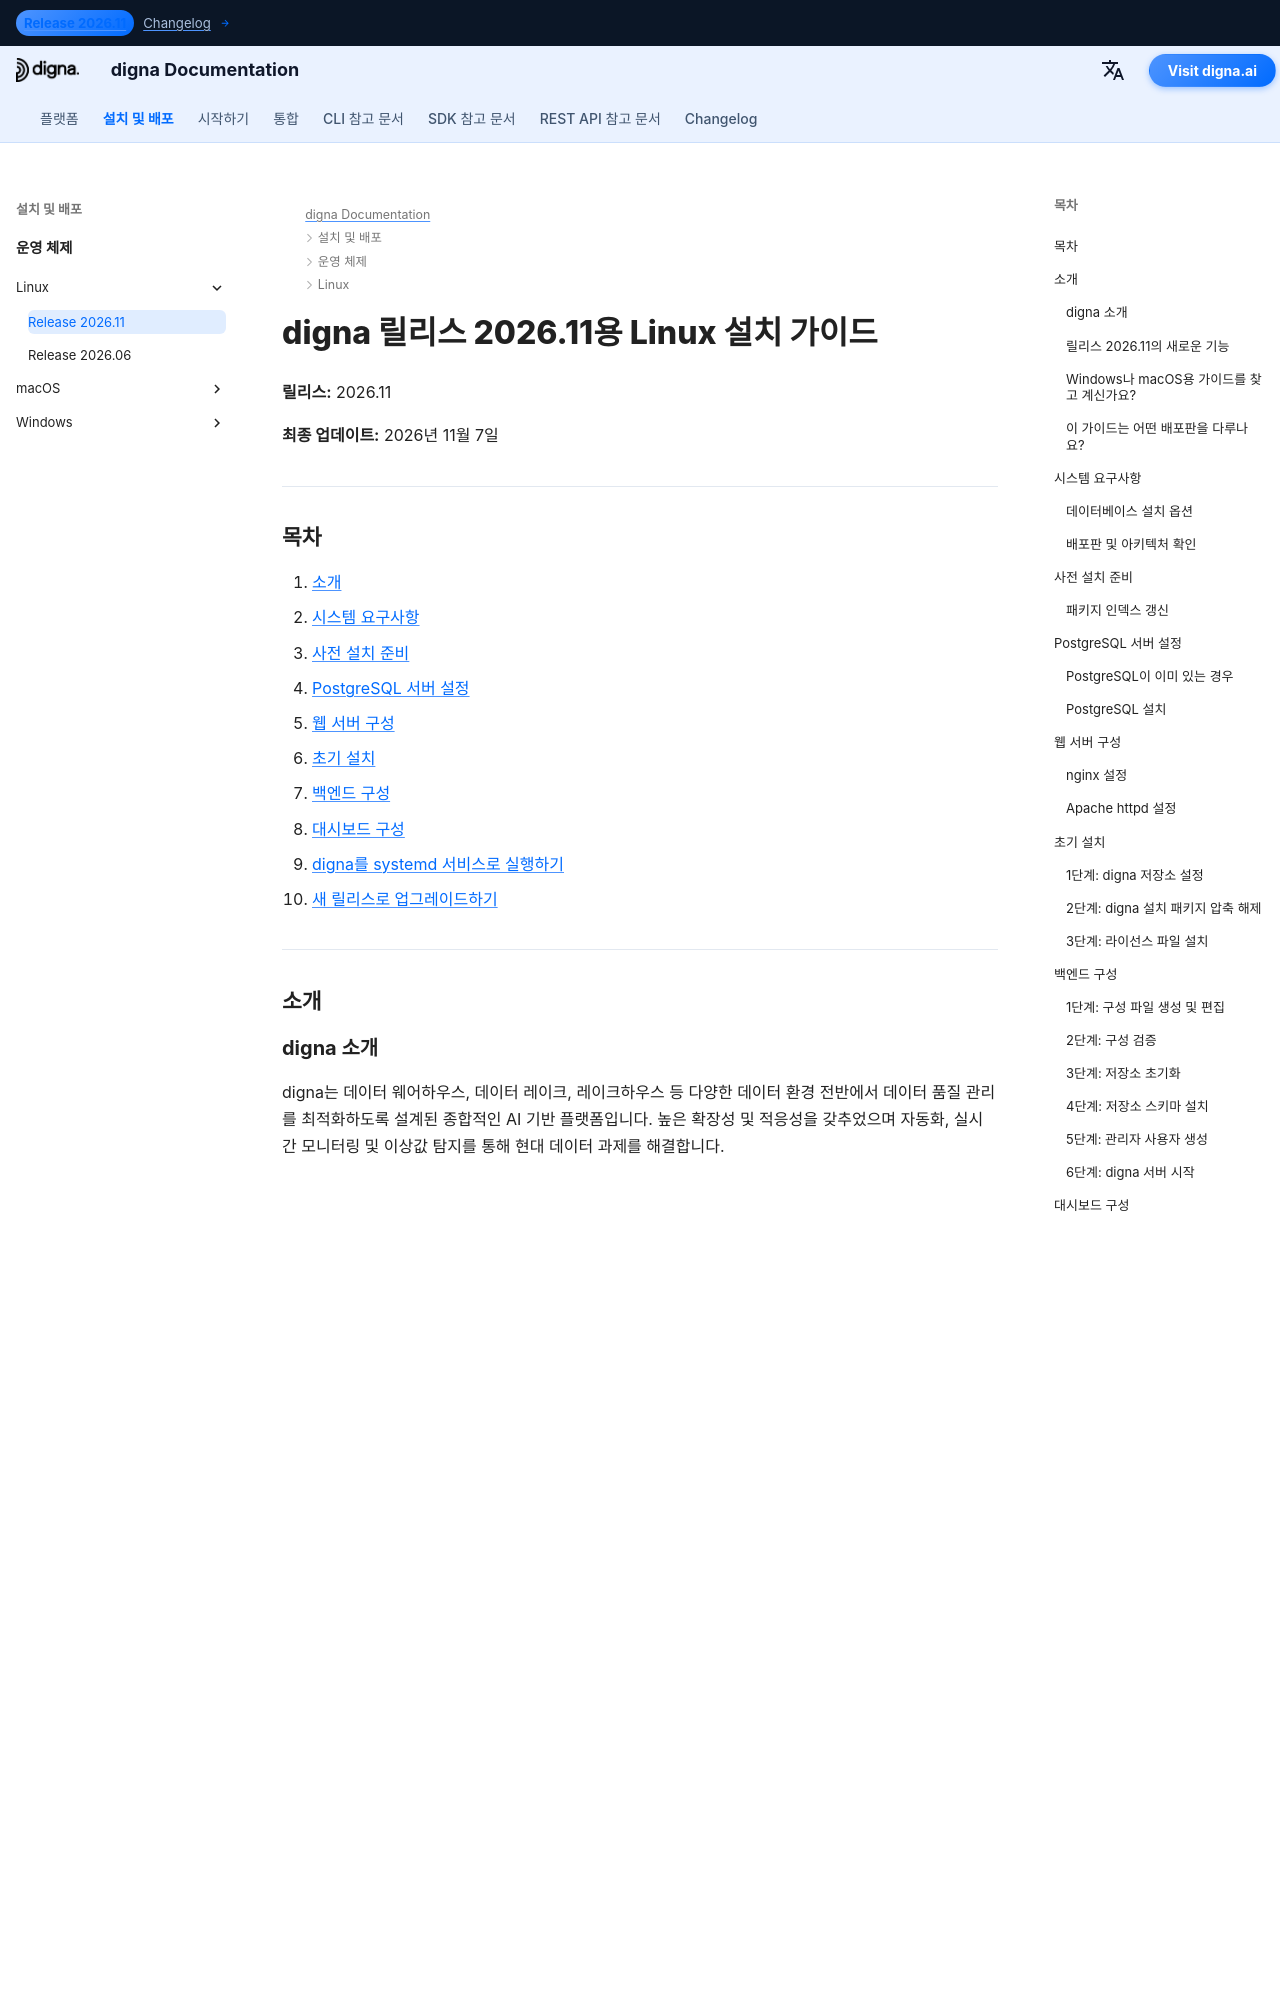

repository: dignaai/digna-docs · page: ko/installation_deployment/Linux/Release 2026.11/installation_guide_digna_linux_2026_11/index.html · generator: mkdocs

---
title: Linux 설치 가이드 – digna 릴리스 2026.11 | digna 문서
description: Linux에 digna 릴리스 2026.11을 설치하는 단계별 가이드 — 시스템 요구사항, PostgreSQL 설정, nginx 또는 Apache 구성, 백엔드 및 대시보드 구성, digna를 systemd 서비스로 실행하는 방법, 릴리스 2026.06에서 업그레이드하는 방법
keywords: digna 리눅스 설치, digna 배포 가이드, digna 백엔드 설정, digna 대시보드 설치, postgresql 리눅스, nginx 리눅스, digna systemd 서비스, digna 업그레이드 가이드
image: /assets/logo_square.png
---

# digna 릴리스 2026.11용 Linux 설치 가이드

**릴리스:** 2026.11

**최종 업데이트:** 2026년 11월 7일


---

## 목차

1. [소개](#introduction)
2. [시스템 요구사항](#system-requirements)
3. [사전 설치 준비](#pre-installation-setup)
4. [PostgreSQL 서버 설정](#postgresql-server-setup)
5. [웹 서버 구성](#web-server-configuration)
6. [초기 설치](#initial-installation)
7. [백엔드 구성](#backend-configuration)
8. [대시보드 구성](#dashboard-configuration)
9. [digna를 systemd 서비스로 실행하기](#running-digna-as-a-systemd-service)
10. [새 릴리스로 업그레이드하기](#upgrading-to-a-new-release)

---

## 소개 {: #introduction }

### digna 소개

digna는 데이터 웨어하우스, 데이터 레이크, 레이크하우스 등 다양한 데이터 환경 전반에서 데이터 품질 관리를 최적화하도록 설계된 종합적인 AI 기반 플랫폼입니다. 높은 확장성 및 적응성을 갖추었으며 자동화, 실시간 모니터링 및 이상값 탐지를 통해 현대 데이터 과제를 해결합니다.

digna는 두 가지 주요 구성요소로 이루어져 있습니다:

- **digna**: 애플리케이션의 핵심으로, 데이터 처리와 품질 검사 수행을 담당합니다. 백엔드와 명령줄 인터페이스를 단일 실행 파일로 통합하여 이전 릴리스의 별도 프로그램인 `dignabackend`와 `dignacli`를 대체합니다.
- **dignadashboard**: 웹 서버에 호스팅되는 웹 기반 인터페이스로, digna 플랫폼과 상호작용하고 데이터 품질 지표를 시각화하는 사용자 친화적인 방법을 제공합니다.

### 릴리스 2026.11의 새로운 기능

이번 릴리스는 digna Data Reconciliation, digna MCP Server를 포함한 digna Agentic, 그리고 digna Engine을 추가합니다. digna Engine은 digna 내부에서 데이터를 프로파일링하고 서로 다른 데이터베이스 기술 간의 참조 무결성을 검사할 수 있습니다. 자세한 내용은 [릴리스 노트](../../../changelog/Release_202611.md)를 참조하십시오.

설치 측면에서 이번 릴리스는 새로운 저장소 마이그레이션 메커니즘, digna Engine을 위한 `config.toml`의 선택적 `[duckdb]` 섹션, 그리고 새 라이선스 파일을 도입합니다. 각각은 [업그레이드 섹션](#upgrading-to-a-new-release)에서 다룹니다.
